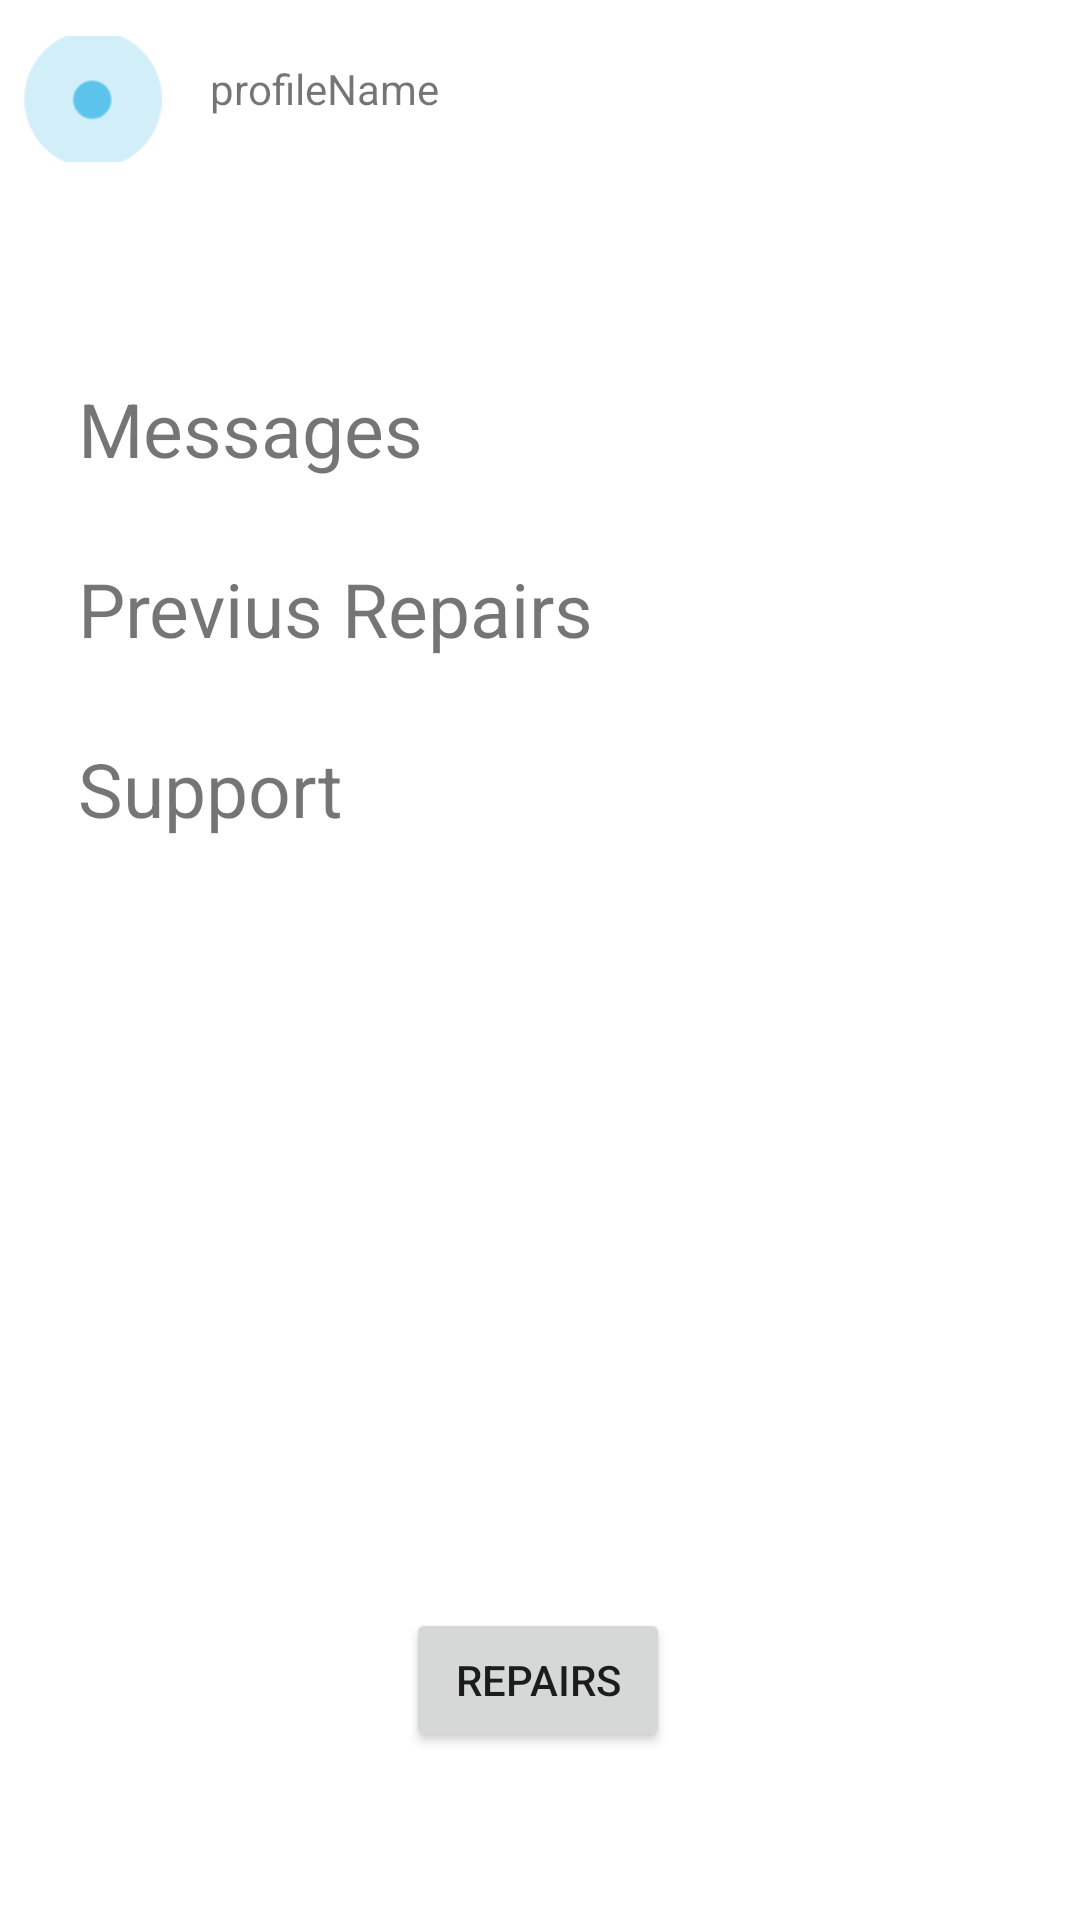

Write the Android layout XML for this screen, with the resource values it uses.
<!-- AndroidManifest.xml: application theme Theme.MyApplication -->
<!-- res/layout/activity_mechanic.xml -->
<?xml version="1.0" encoding="utf-8"?>
<androidx.constraintlayout.widget.ConstraintLayout xmlns:android="http://schemas.android.com/apk/res/android"
    xmlns:app="http://schemas.android.com/apk/res-auto"
    xmlns:tools="http://schemas.android.com/tools"
    android:layout_width="match_parent"
    android:layout_height="match_parent"
    tools:context=".MechanicApp.MechanicActivity">

    <LinearLayout
        android:id="@+id/linearLayout"
        android:layout_width="match_parent"
        android:layout_height="wrap_content"
        android:layout_marginTop="4dp"
        android:orientation="horizontal"
        app:layout_constraintEnd_toEndOf="parent"
        app:layout_constraintHorizontal_bias="1.0"
        app:layout_constraintStart_toStartOf="parent"
        app:layout_constraintTop_toTopOf="parent">

        <com.google.android.material.imageview.ShapeableImageView
            android:id="@+id/imageViewLogo"
            android:layout_width="46dp"
            android:layout_height="42dp"
            android:layout_margin="8dp"
            android:scaleType="centerCrop"
            app:layout_constraintEnd_toEndOf="parent"
            app:layout_constraintHorizontal_bias="0.0"
            app:layout_constraintStart_toStartOf="parent"
            app:layout_constraintTop_toTopOf="parent"
            app:srcCompat="@drawable/ic_my_profile" />

        <LinearLayout
            android:layout_width="match_parent"
            android:layout_height="match_parent"
            android:orientation="vertical">

            <TextView
                android:id="@+id/profileName"
                android:layout_width="match_parent"
                android:layout_height="wrap_content"
                android:layout_marginLeft="8dp"
                android:layout_marginTop="16dp"
                android:layout_marginRight="8dp"
                android:layout_marginBottom="8dp"
                android:text="profileName" />

        </LinearLayout>

    </LinearLayout>

    <LinearLayout
        android:id="@+id/linearLayout2"
        android:layout_width="300dp"
        android:layout_height="410dp"
        android:layout_marginStart="26dp"
        android:layout_marginTop="64dp"
        android:orientation="vertical"
        app:layout_constraintEnd_toEndOf="parent"
        app:layout_constraintHorizontal_bias="0.0"
        app:layout_constraintStart_toStartOf="parent"
        app:layout_constraintTop_toBottomOf="@+id/linearLayout">

        <TextView
            android:id="@+id/message"
            android:layout_width="wrap_content"
            android:layout_height="60dp"
            android:text="@string/Messages"
            android:textSize="25dp" />

        <TextView
            android:id="@+id/lastRepairs"
            android:layout_width="wrap_content"
            android:layout_height="60dp"
            android:text="@string/lastRepairs"
            android:textSize="25dp" />

        <TextView
            android:id="@+id/suport"
            android:layout_width="wrap_content"
            android:layout_height="60dp"
            android:text="@string/support"
            android:textSize="25dp" />

    </LinearLayout>

    <Button
        android:id="@+id/button"
        android:layout_width="wrap_content"
        android:layout_height="wrap_content"
        android:text="Repairs"
        app:layout_constraintBottom_toBottomOf="parent"
        app:layout_constraintEnd_toEndOf="parent"
        app:layout_constraintHorizontal_bias="0.498"
        app:layout_constraintStart_toStartOf="parent"
        app:layout_constraintTop_toBottomOf="@+id/linearLayout2"
        app:layout_constraintVertical_bias="0.0" />

</androidx.constraintlayout.widget.ConstraintLayout>
<!-- resources referenced by this layout -->
<resources>
  <!-- drawable ic_my_profile: png bitmap (drawable-xxxhdpi, 1983 bytes) -->
  <string name="Messages">Messages</string>
  <string name="lastRepairs">Previus Repairs</string>
  <string name="support">Support</string>
  <style name="Theme.MyApplication" parent="Theme.MaterialComponents.DayNight.DarkActionBar">
          
          <item name="actionBarSize">0dp</item>
          <item name="colorPrimary">@color/purple_500</item>
          <item name="colorPrimaryVariant">@color/purple_700</item>
          <item name="colorOnPrimary">@color/white</item>
          
          <item name="colorSecondary">@color/teal_200</item>
          <item name="colorSecondaryVariant">@color/teal_700</item>
          <item name="colorOnSecondary">@color/black</item>
          
          <item name="android:statusBarColor" tools:targetApi="l">?attr/colorPrimaryVariant</item>
          
      </style>
  <!-- not gathered from this repository: default colours our renderer supplied (Android Studio template values) -->
  <color name="purple_500">#FF6200EE</color>
  <color name="purple_700">#FF3700B3</color>
  <color name="teal_200">#FF03DAC5</color>
  <color name="teal_700">#FF018786</color>
  <color name="black">#FF000000</color>
  <color name="white">#FFFFFFFF</color>
</resources>
